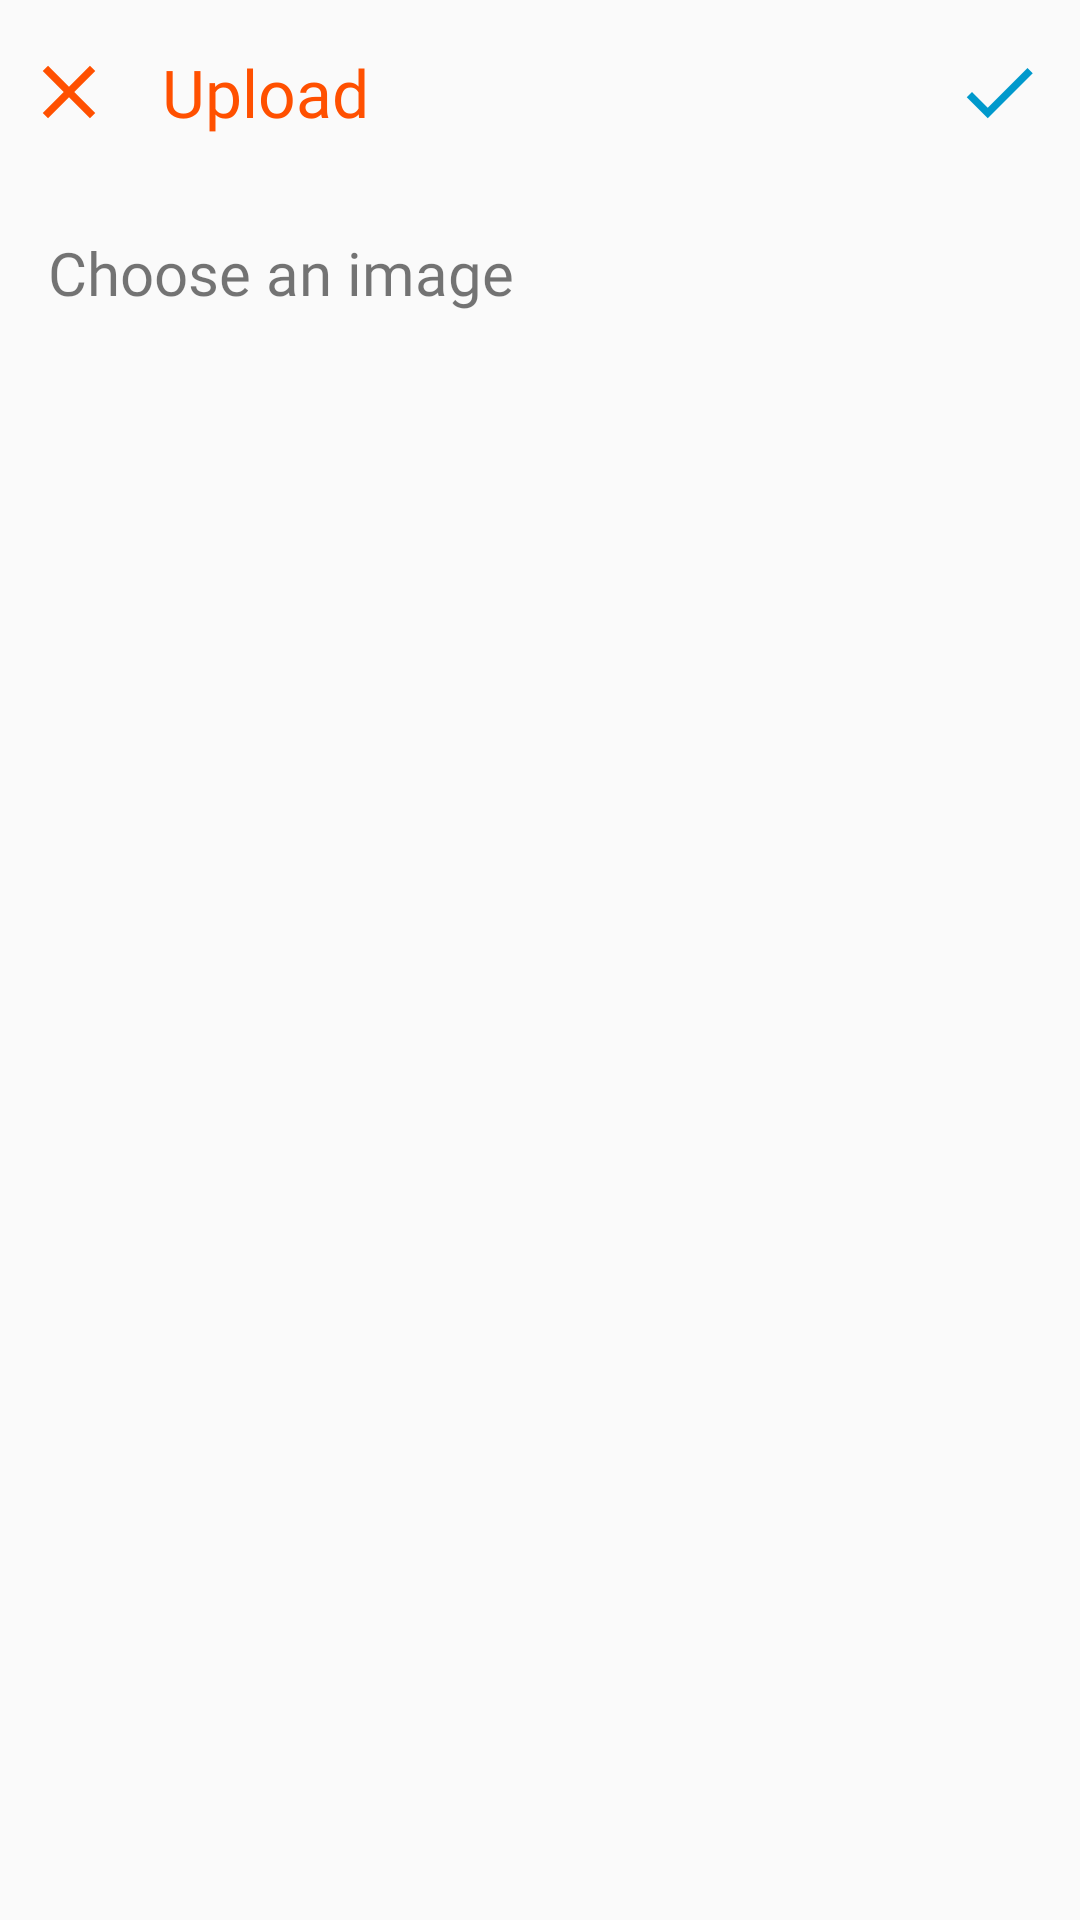

Reconstruct the res/layout file that produces this screen, plus the resources it refers to.
<!-- AndroidManifest.xml: application theme AppTheme -->
<!-- res/layout/activity_file_upload.xml -->
<?xml version="1.0" encoding="utf-8"?>
<androidx.constraintlayout.widget.ConstraintLayout xmlns:android="http://schemas.android.com/apk/res/android"
    xmlns:app="http://schemas.android.com/apk/res-auto"
    xmlns:tools="http://schemas.android.com/tools"
    android:layout_width="match_parent"
    android:layout_height="match_parent"
    tools:context=".tabLayout.posts.uploads.FileUpload">

    <ImageView
        android:id="@+id/image_view"
        android:layout_width="match_parent"
        android:layout_height="wrap_content"
        android:layout_marginTop="16dp"
        android:scaleType="fitCenter"
        app:layout_constraintEnd_toEndOf="parent"
        app:layout_constraintHorizontal_bias="0.0"
        app:layout_constraintStart_toStartOf="parent"
        app:layout_constraintTop_toBottomOf="@+id/textView" />

    <ImageView
        android:id="@+id/select"
        android:layout_width="150dp"
        android:layout_height="150dp"
        android:layout_marginBottom="64dp"
        app:layout_constraintBottom_toBottomOf="parent"
        app:layout_constraintEnd_toEndOf="@+id/image_view"
        app:layout_constraintStart_toStartOf="@+id/image_view"
        app:layout_constraintTop_toBottomOf="@+id/image_view"
        app:srcCompat="@drawable/ic_add_box_black_24dp" />

    <LinearLayout
        android:id="@+id/toolbar"
        android:layout_width="wrap_content"
        android:layout_height="wrap_content"
        android:orientation="horizontal"
        app:layout_constraintEnd_toEndOf="parent"
        app:layout_constraintStart_toStartOf="parent"
        app:layout_constraintTop_toTopOf="parent">

        <ImageView
            android:id="@+id/close"
            android:layout_width="30dp"
            android:layout_height="30dp"
            android:layout_gravity="center"
            android:layout_marginStart="8dp"
            android:background="?attr/selectableItemBackgroundBorderless"
            android:clickable="true"
            android:focusable="auto"
            android:src="@drawable/ic_close_black_24dp" />

        <TextView
            android:id="@+id/header"
            android:layout_width="wrap_content"
            android:layout_height="wrap_content"
            android:layout_gravity="center"
            android:layout_margin="16dp"
            android:fontFamily="@font/raleway"
            android:text="Upload"
            android:textColor="@color/colorAccent"
            android:textSize="22sp" />

        <View
            android:layout_width="0dp"
            android:layout_height="0dp"
            android:layout_weight="1" />

        <ImageView
            android:id="@+id/next"
            android:layout_width="30dp"
            android:layout_height="30dp"
            android:layout_gravity="center"
            android:layout_marginEnd="12dp"
            android:background="?attr/selectableItemBackgroundBorderless"
            android:clickable="true"
            android:focusable="auto"
            android:src="@drawable/ic_done_black_24dp"
            android:tint="@android:color/holo_blue_dark" />

    </LinearLayout>

    <TextView
        android:id="@+id/textView"
        android:layout_width="0dp"
        android:layout_height="wrap_content"
        android:layout_marginStart="16dp"
        android:layout_marginTop="16dp"
        android:layout_marginEnd="8dp"
        android:ellipsize="end"
        android:fontFamily="@font/raleway"
        android:maxLines="1"
        android:text="Choose an image"
        android:textSize="20sp"
        app:layout_constraintEnd_toStartOf="@+id/retake"
        app:layout_constraintHorizontal_bias="0.12"
        app:layout_constraintStart_toStartOf="parent"
        app:layout_constraintTop_toBottomOf="@+id/toolbar" />

    <TextView
        android:id="@+id/textView2"
        android:layout_width="0dp"
        android:layout_height="wrap_content"
        android:layout_marginStart="8dp"
        android:layout_marginTop="8dp"
        android:layout_marginEnd="8dp"
        android:ellipsize="end"
        android:fontFamily="@font/raleway"
        android:text="The image uploaded will have the same aspect ration as above."
        android:textSize="16sp"
        android:visibility="gone"
        app:layout_constraintEnd_toEndOf="parent"
        app:layout_constraintStart_toStartOf="parent"
        app:layout_constraintTop_toBottomOf="@+id/image_view" />

    <ImageView
        android:id="@+id/retake"
        android:layout_width="24dp"
        android:layout_height="24dp"
        android:layout_marginEnd="32dp"
        android:background="?attr/selectableItemBackgroundBorderless"
        android:clickable="true"
        android:focusable="auto"
        android:tint="@color/colorAccent"
        android:visibility="invisible"
        app:layout_constraintBottom_toBottomOf="@+id/textView"
        app:layout_constraintEnd_toStartOf="@+id/crop"
        app:layout_constraintTop_toTopOf="@+id/textView"
        app:srcCompat="@drawable/ic_camera_black_24dp" />

    <ImageView
        android:id="@+id/crop"
        android:layout_width="24dp"
        android:layout_height="24dp"
        android:layout_marginEnd="16dp"
        android:background="?attr/selectableItemBackgroundBorderless"
        android:clickable="true"
        android:focusable="auto"
        android:tint="@color/colorAccent"
        android:visibility="invisible"
        app:layout_constraintBottom_toBottomOf="@+id/retake"
        app:layout_constraintEnd_toEndOf="parent"
        app:layout_constraintTop_toTopOf="@+id/retake"
        app:layout_constraintVertical_bias="0.0"
        app:srcCompat="@drawable/ic_crop_free_black_24dp" />


</androidx.constraintlayout.widget.ConstraintLayout>
<!-- resources referenced by this layout -->
<resources>
  <color name="colorAccent">#FF5000</color>
  <!-- drawable ic_camera_black_24dp (drawable) -->
  <vector android:height="24dp" android:tint="#FF5000"
      android:viewportHeight="24.0" android:viewportWidth="24.0"
      android:width="24dp" xmlns:android="http://schemas.android.com/apk/res/android">
      <path android:fillColor="#FF000000" android:pathData="M9.4,10.5l4.77,-8.26C13.47,2.09 12.75,2 12,2c-2.4,0 -4.6,0.85 -6.32,2.25l3.66,6.35 0.06,-0.1zM21.54,9c-0.92,-2.92 -3.15,-5.26 -6,-6.34L11.88,9h9.66zM21.8,10h-7.49l0.29,0.5 4.76,8.25C21,16.97 22,14.61 22,12c0,-0.69 -0.07,-1.35 -0.2,-2zM8.54,12l-3.9,-6.75C3.01,7.03 2,9.39 2,12c0,0.69 0.07,1.35 0.2,2h7.49l-1.15,-2zM2.46,15c0.92,2.92 3.15,5.26 6,6.34L12.12,15L2.46,15zM13.73,15l-3.9,6.76c0.7,0.15 1.42,0.24 2.17,0.24 2.4,0 4.6,-0.85 6.32,-2.25l-3.66,-6.35 -0.93,1.6z"/>
  </vector>
  <!-- drawable ic_close_black_24dp (drawable) -->
  <vector android:height="30dp" android:tint="#FF5000"
      android:viewportHeight="24.0" android:viewportWidth="24.0"
      android:width="30dp" xmlns:android="http://schemas.android.com/apk/res/android">
      <path android:fillColor="#FF000000" android:pathData="M19,6.41L17.59,5 12,10.59 6.41,5 5,6.41 10.59,12 5,17.59 6.41,19 12,13.41 17.59,19 19,17.59 13.41,12z"/>
  </vector>
  <!-- drawable ic_crop_free_black_24dp (drawable) -->
  <vector android:height="24dp" android:tint="#FF5000"
      android:viewportHeight="24.0" android:viewportWidth="24.0"
      android:width="24dp" xmlns:android="http://schemas.android.com/apk/res/android">
      <path android:fillColor="#FF000000" android:pathData="M3,5v4h2L5,5h4L9,3L5,3c-1.1,0 -2,0.9 -2,2zM5,15L3,15v4c0,1.1 0.9,2 2,2h4v-2L5,19v-4zM19,19h-4v2h4c1.1,0 2,-0.9 2,-2v-4h-2v4zM19,3h-4v2h4v4h2L21,5c0,-1.1 -0.9,-2 -2,-2z"/>
  </vector>
  <!-- drawable ic_done_black_24dp (drawable) -->
  <vector android:height="14dp" android:tint="#E1E1E1"
      android:viewportHeight="24.0" android:viewportWidth="24.0"
      android:width="14dp" xmlns:android="http://schemas.android.com/apk/res/android">
      <path android:fillColor="#FF000000" android:pathData="M9,16.2L4.8,12l-1.4,1.4L9,19 21,7l-1.4,-1.4L9,16.2z"/>
  </vector>
  <style name="AppTheme" parent="Theme.AppCompat.Light.NoActionBar">
          <item name="colorPrimary">@color/colorPrimary</item>
          <item name="colorPrimaryDark">@color/colorPrimaryDark</item>
          <item name="colorAccent">@color/colorAccent</item>
  
          <item name="android:windowLightStatusBar" tools:targetApi="m">true</item>
      </style>
  <color name="colorPrimary">@android:color/white</color>
  <color name="colorPrimaryDark">#F1F1F1</color>
</resources>
